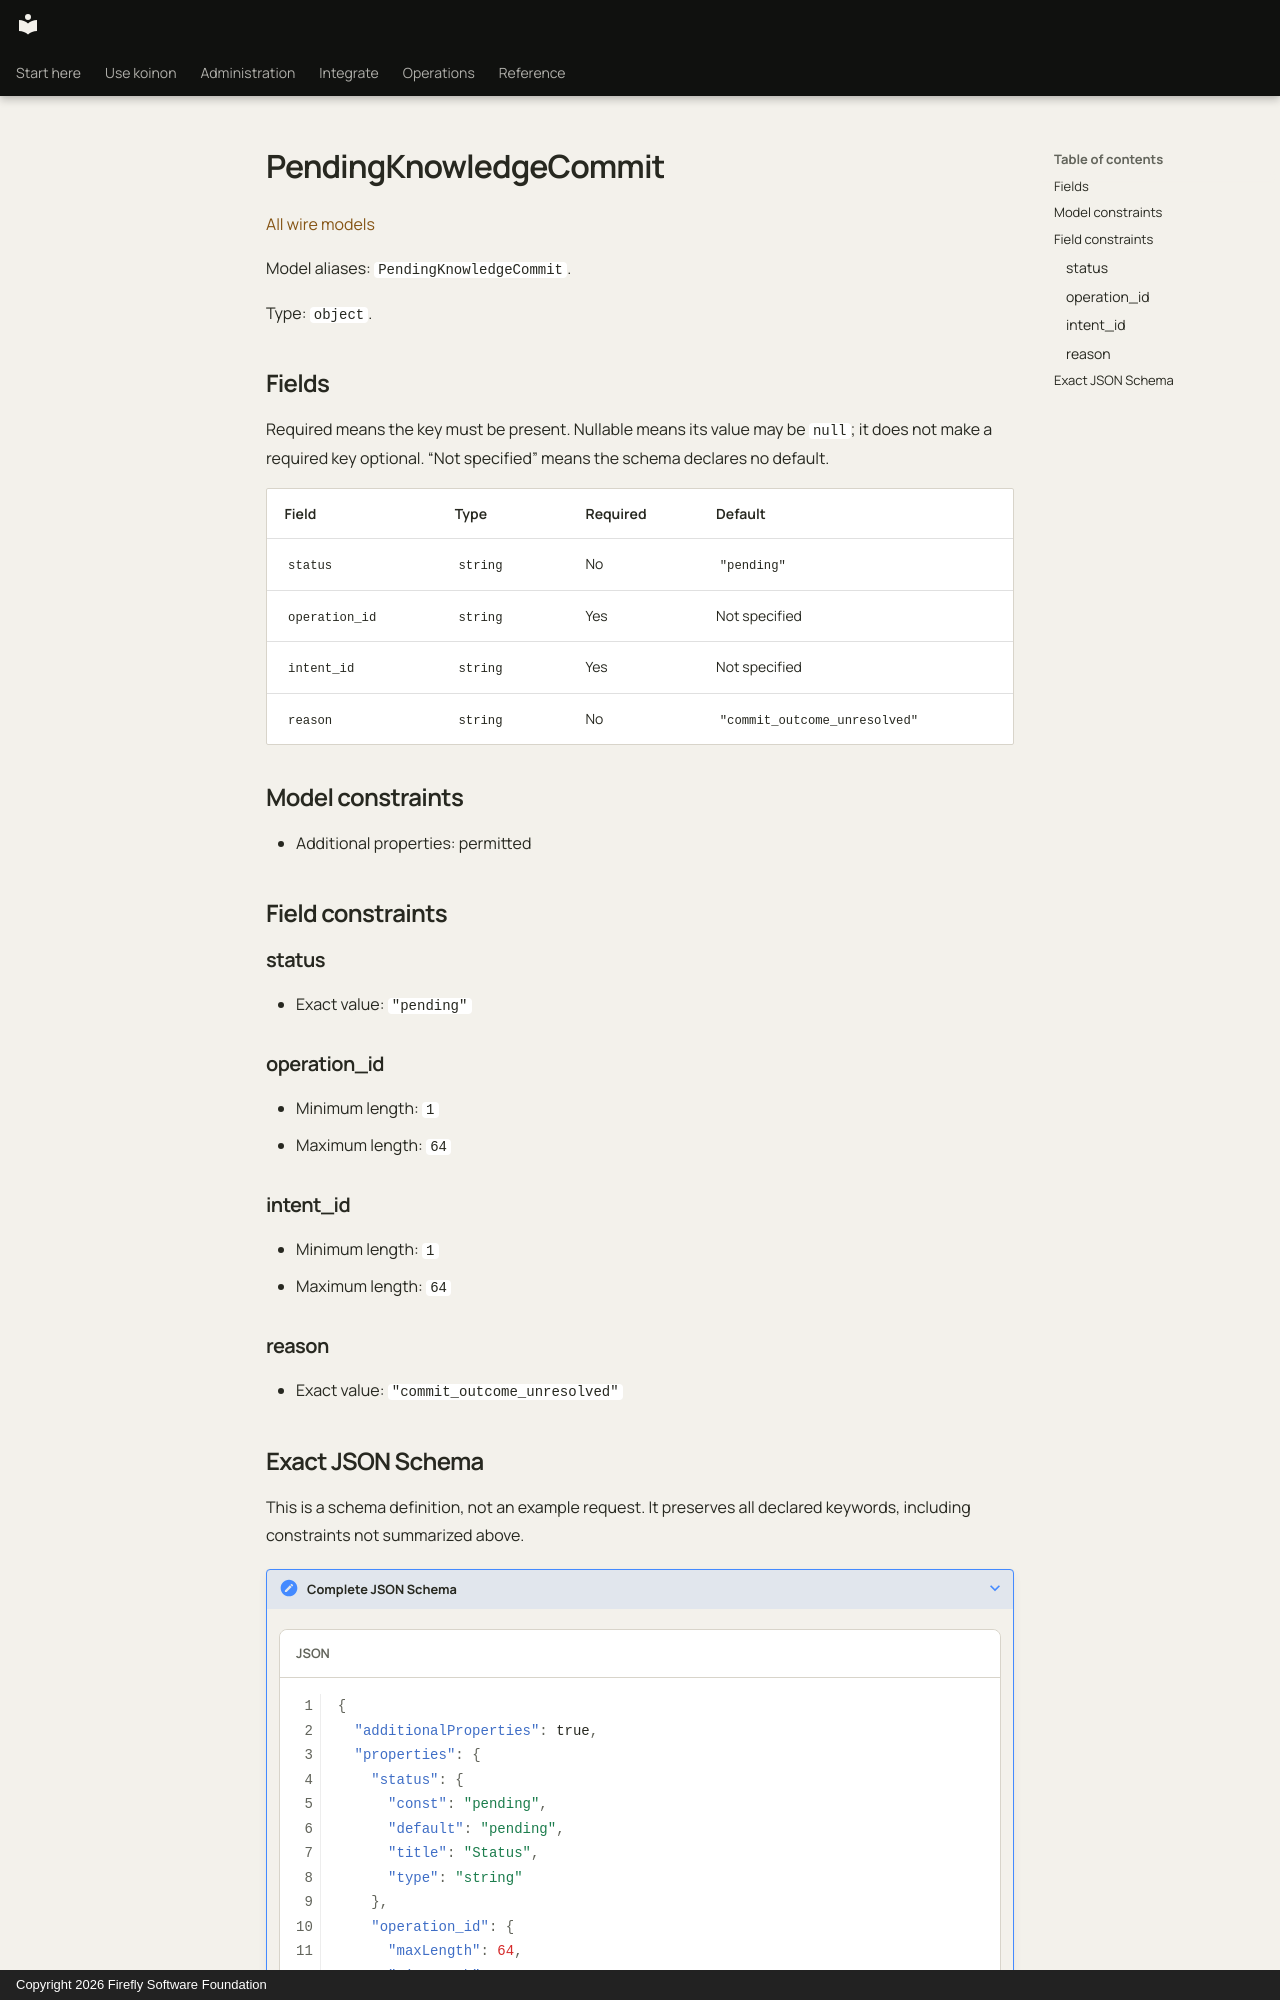

repository: fireflyframework/firefly-koinon · page: reference/models/pendingknowledgecommit/index.html · generator: mkdocs · copyright: Copyright 2026 Firefly Software Foundation

<!-- Copyright 2026 Firefly Software Foundation -->
<!-- SPDX-License-Identifier: Apache-2.0 -->

# PendingKnowledgeCommit

[All wire models](index.md)

Model aliases: `PendingKnowledgeCommit`.

Type: `object`.

## Fields

Required means the key must be present. Nullable means its value may be `null`; it does not make a required key optional. “Not specified” means the schema declares no default.

| Field | Type | Required | Default |
| --- | --- | --- | --- |
| `status` | `string` | No | `"pending"` |
| `operation_id` | `string` | Yes | Not specified |
| `intent_id` | `string` | Yes | Not specified |
| `reason` | `string` | No | `"commit_outcome_unresolved"` |

## Model constraints

- Additional properties: permitted

## Field constraints

### status

- Exact value: `"pending"`

### operation_id

- Minimum length: `1`
- Maximum length: `64`

### intent_id

- Minimum length: `1`
- Maximum length: `64`

### reason

- Exact value: `"commit_outcome_unresolved"`
